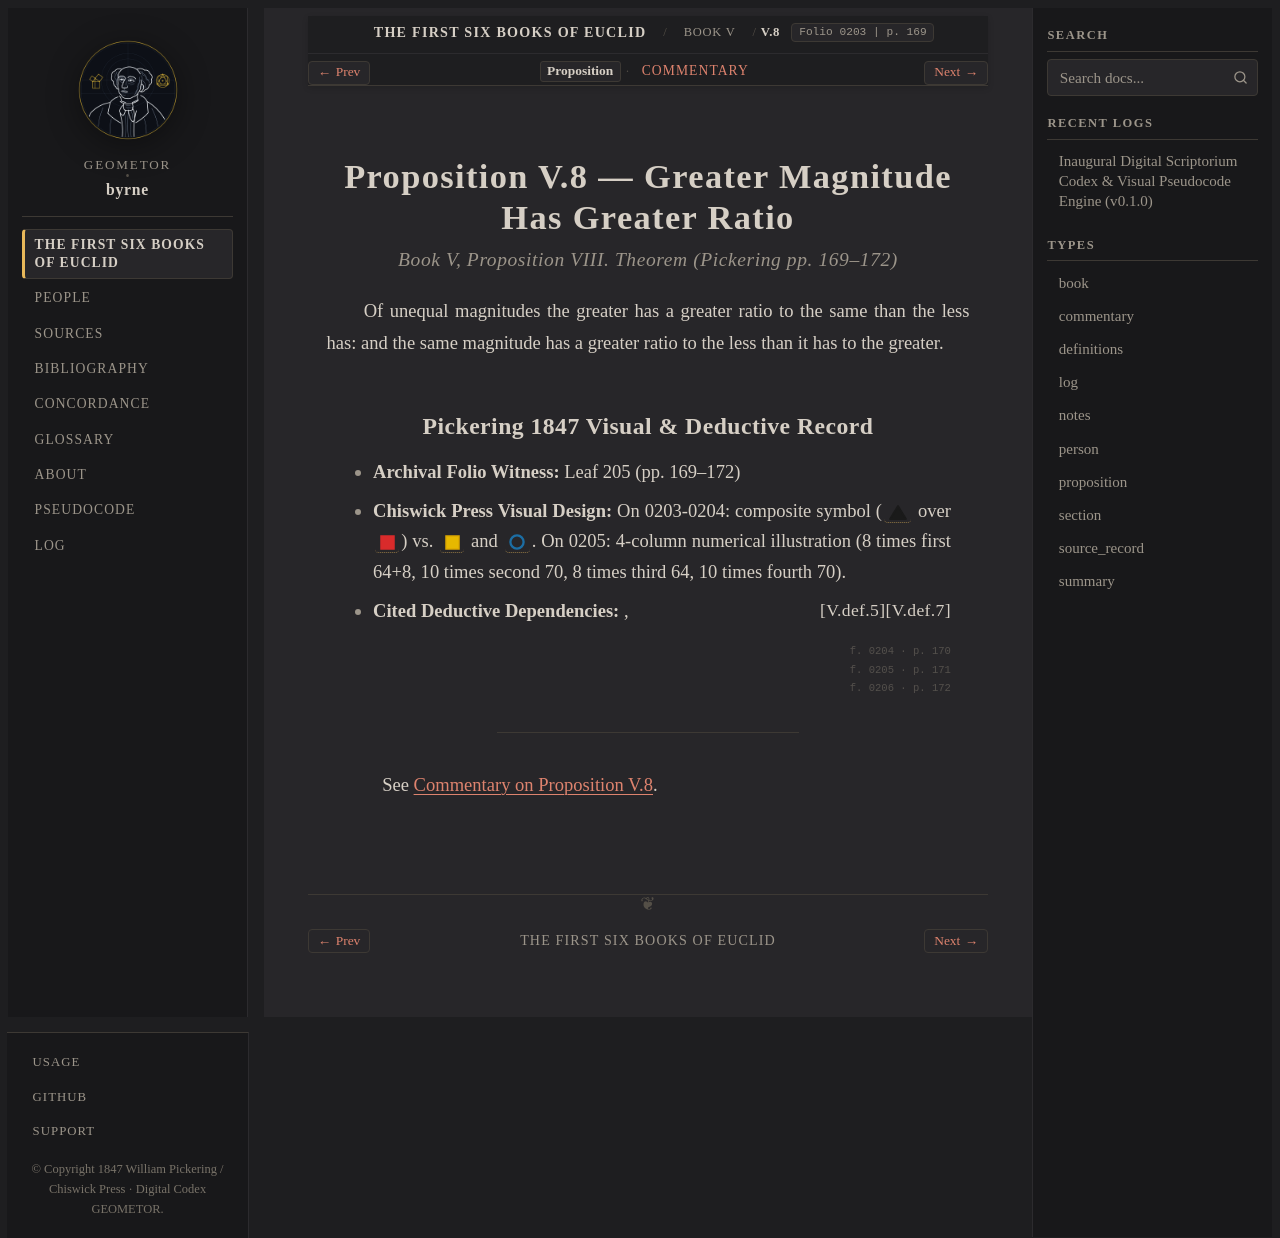

repository: geometor/byrne · page: coloured_euclid/book-v/08/index.html · generator: sphinx

:canonical_id: V.8
:book: V
:proposition: 8
:order: 12
:type: proposition
:title: Proposition V.8 — Greater Magnitude Has Greater Ratio
:folio: 0203
:page: 169

.. _byrne-v-8:

.. folio:: 0203
   :page: 169

Proposition V.8 — Greater Magnitude Has Greater Ratio
=====================================================

.. rubric:: Book V, Proposition VIII. Theorem (*Pickering pp. 169–172*)

Of unequal magnitudes the greater has a greater ratio to the same than the less has: and the same magnitude has a greater ratio to the less than it has to the greater.

Pickering 1847 Visual & Deductive Record
----------------------------------------

* **Archival Folio Witness:** Leaf 205 (pp. 169–172)
* **Chiswick Press Visual Design:** On 0203-0204: composite symbol (:byrne-tri:`black filled` over :byrne-sq:`red filled`) vs. :byrne-sq:`yellow filled` and :byrne-circle:`blue`. On 0205: 4-column numerical illustration (8 times first 64+8, 10 times second 70, 8 times third 64, 10 times fourth 70).
* **Cited Deductive Dependencies:** :just:`V.def.7`, :just:`V.def.5`

.. folio:: 0204
   :page: 170

.. folio:: 0205
   :page: 171

.. folio:: 0206
   :page: 172

----

See :ref:`Commentary on Proposition V.8 <byrne-v-8-commentary>`.

.. toctree::
   :hidden:

   commentary
